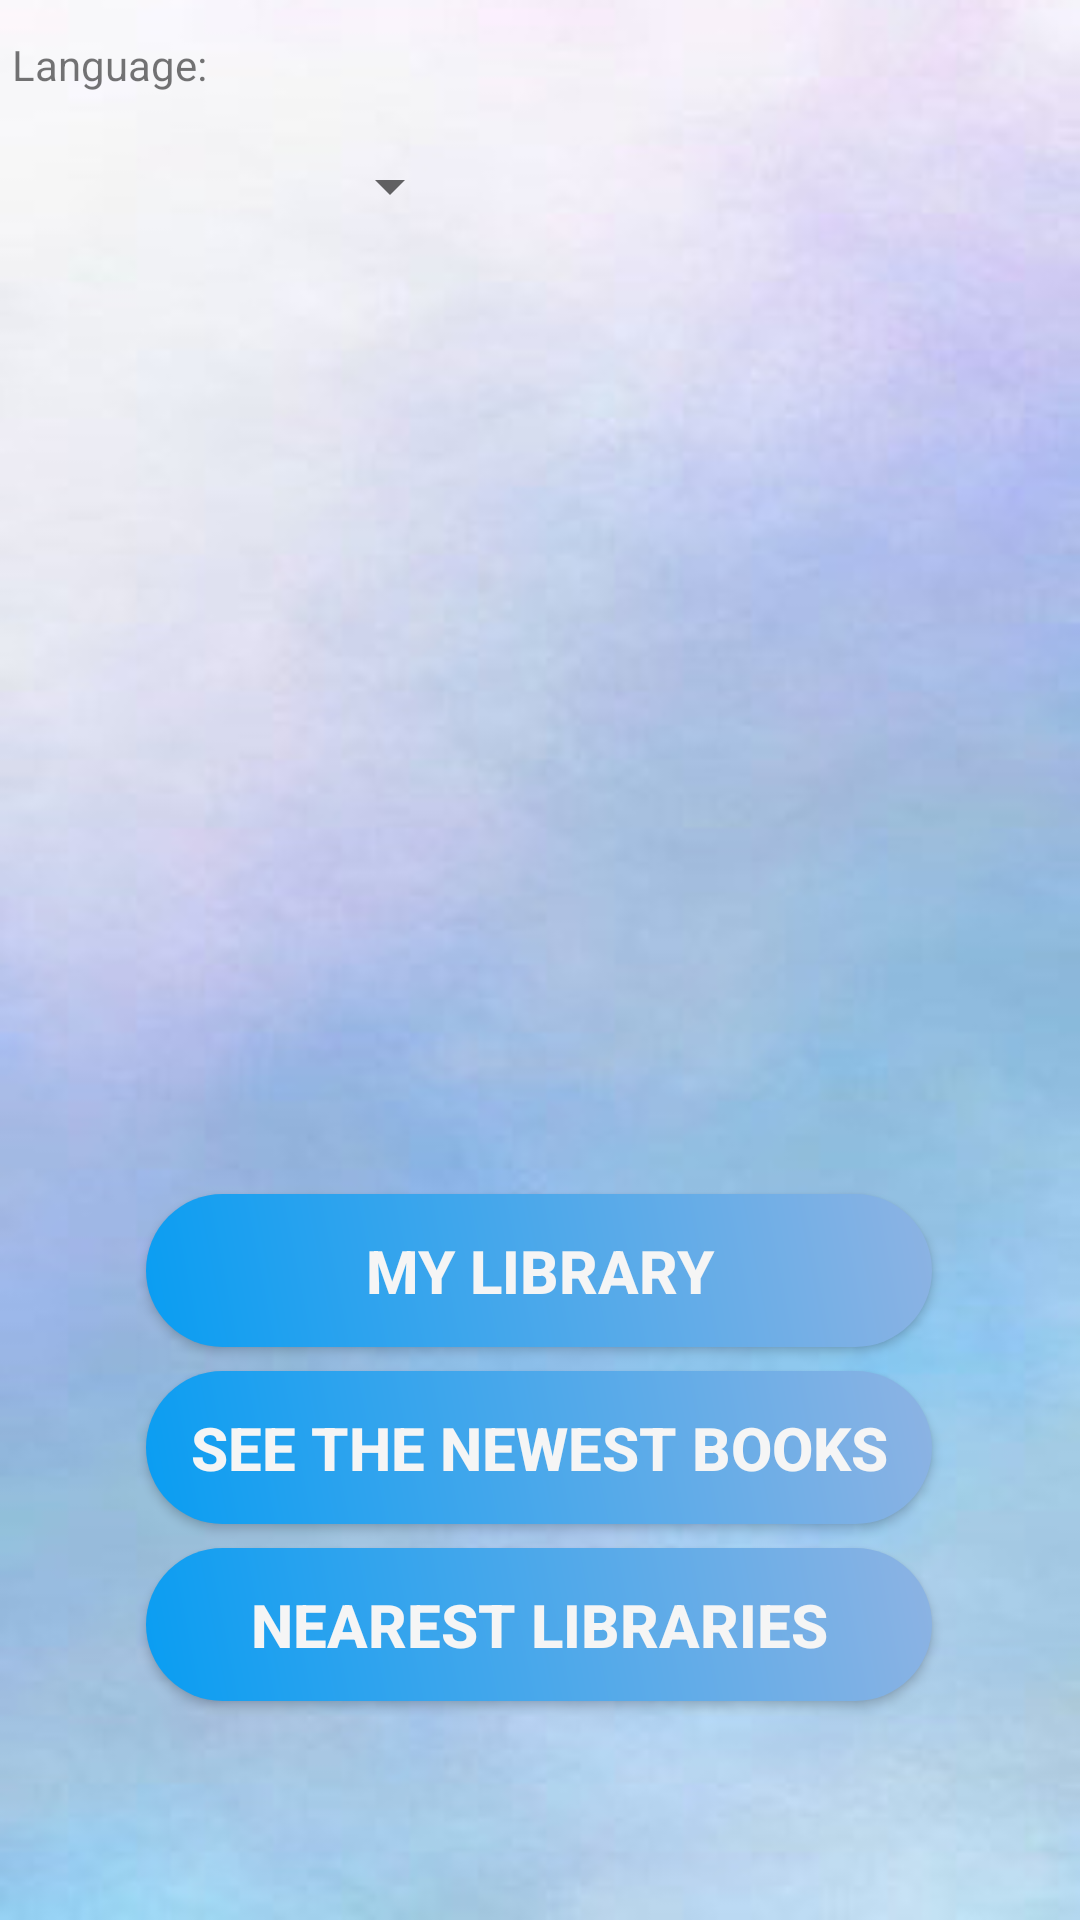

Produce the Android XML layout that renders to this screen, including the resource entries it uses.
<!-- AndroidManifest.xml: application theme AppTheme -->
<!-- res/layout/activity_main_menu.xml -->
<?xml version="1.0" encoding="utf-8"?>
<androidx.constraintlayout.widget.ConstraintLayout xmlns:android="http://schemas.android.com/apk/res/android"
    xmlns:app="http://schemas.android.com/apk/res-auto"
    xmlns:tools="http://schemas.android.com/tools"
    android:layout_width="match_parent"
    android:layout_height="match_parent"
    android:background="@drawable/mainmenubackground"
    tools:context="com.project.library.MainMenuActivity">

    <Button
        android:id="@+id/buttonToNearestLibs"
        android:layout_width="262dp"
        android:layout_height="51dp"
        android:layout_marginTop="8dp"
        android:background="@drawable/sampleshape"
        android:text="@string/nearest_libraries"
        android:textSize="20sp"
        android:theme="@style/CustomBlueButton"
        app:layout_constraintBottom_toBottomOf="parent"
        app:layout_constraintEnd_toEndOf="parent"
        app:layout_constraintHorizontal_bias="0.496"
        app:layout_constraintStart_toStartOf="parent"
        app:layout_constraintTop_toBottomOf="@+id/buttonToNewestBooks"
        app:layout_constraintVertical_bias="0.0" />

    <Button
        android:id="@+id/buttonMainPage"
        android:layout_width="262dp"
        android:layout_height="51dp"
        android:layout_marginTop="12dp"
        android:background="@drawable/sampleshape"
        android:text="@string/my_library"
        android:textSize="20sp"
        android:theme="@style/CustomBlueButton"
        app:layout_constraintEnd_toEndOf="parent"
        app:layout_constraintHorizontal_bias="0.496"
        app:layout_constraintStart_toStartOf="parent"
        app:layout_constraintTop_toBottomOf="@+id/imageView2" />

    <Button
        android:id="@+id/buttonToNewestBooks"
        android:layout_width="262dp"
        android:layout_height="51dp"
        android:layout_marginTop="8dp"
        android:background="@drawable/sampleshape"
        android:text="@string/see_the_newest_books"
        android:textSize="20sp"
        android:theme="@style/CustomBlueButton"
        app:layout_constraintEnd_toEndOf="parent"
        app:layout_constraintHorizontal_bias="0.496"
        app:layout_constraintStart_toStartOf="parent"
        app:layout_constraintTop_toBottomOf="@+id/buttonMainPage" />

    <ImageView
        android:id="@+id/imageView2"
        android:layout_width="323dp"
        android:layout_height="294dp"
        android:layout_marginTop="92dp"
        app:layout_constraintEnd_toEndOf="parent"
        app:layout_constraintHorizontal_bias="0.492"
        app:layout_constraintStart_toStartOf="parent"
        app:layout_constraintTop_toTopOf="parent"
        app:srcCompat="@drawable/mainmenulogo" />

    <Spinner
        android:id="@+id/spinnerLanguage"
        android:layout_width="150dp"
        android:layout_height="wrap_content"
        android:layout_marginStart="4dp"
        app:layout_constraintBottom_toTopOf="@+id/imageView2"
        app:layout_constraintStart_toStartOf="parent"
        app:layout_constraintTop_toTopOf="parent"
        app:layout_constraintVertical_bias="0.735" />

    <TextView
        android:id="@+id/twLanguage"
        android:layout_width="150dp"
        android:layout_height="31dp"
        android:layout_marginStart="4dp"
        android:text="@string/languageHint"
        app:layout_constraintBottom_toTopOf="@+id/spinnerLanguage"
        app:layout_constraintStart_toStartOf="parent"
        app:layout_constraintTop_toTopOf="parent"
        app:layout_constraintVertical_bias="0.64" />

</androidx.constraintlayout.widget.ConstraintLayout>
<!-- resources referenced by this layout -->
<resources>
  <!-- drawable mainmenubackground: jpg bitmap (drawable, 61092 bytes) -->
  <!-- drawable sampleshape (drawable) -->
  <?xml version="1.0" encoding="utf-8"?>
  <shape xmlns:android="http://schemas.android.com/apk/res/android"
      android:shape="rectangle">
      <gradient
          android:startColor="@color/PowerBlue"
          android:endColor="#8DB3E3"
          android:angle="45"/>
      <padding android:left="6dp"
          android:top="6dp"
          android:right="6dp"
          android:bottom="6dp" />
      <corners android:radius="30dp" />
  
  </shape>
  <string name="languageHint">Language:</string>
  <string name="my_library">My Library</string>
  <string name="nearest_libraries">Nearest Libraries</string>
  <string name="see_the_newest_books">See The Newest Books</string>
  <style name="CustomBlueButton" parent="TextAppearance.AppCompat.Button">
          <item name="android:textColor">@color/WhiteSmoke</item>
          <item name="android:background">@drawable/sampleshape</item>
          <item name="android:textColorHighlight">@color/White</item>
          <item name="android:textColorHint">@color/White</item>
          <item name="android:textColorLink">@color/White</item>
          <item name="android:textStyle">bold</item>
          <item name="android:padding">4dp</item>
      </style>
  <style name="AppTheme" parent="Theme.AppCompat.Light.DarkActionBar">
          
          <item name="colorPrimary">@color/PowerBlue</item>
          <item name="colorPrimaryDark">@color/LightSteelBlue</item>
          <item name="colorAccent">@color/PowerBlue</item>
      </style>
  <color name="PowerBlue">#099DF2</color>
  <color name="WhiteSmoke">#F5F5F5</color>
  <color name="White">#FFFFFF</color>
  <color name="LightSteelBlue">#B0C4DE</color>
</resources>
